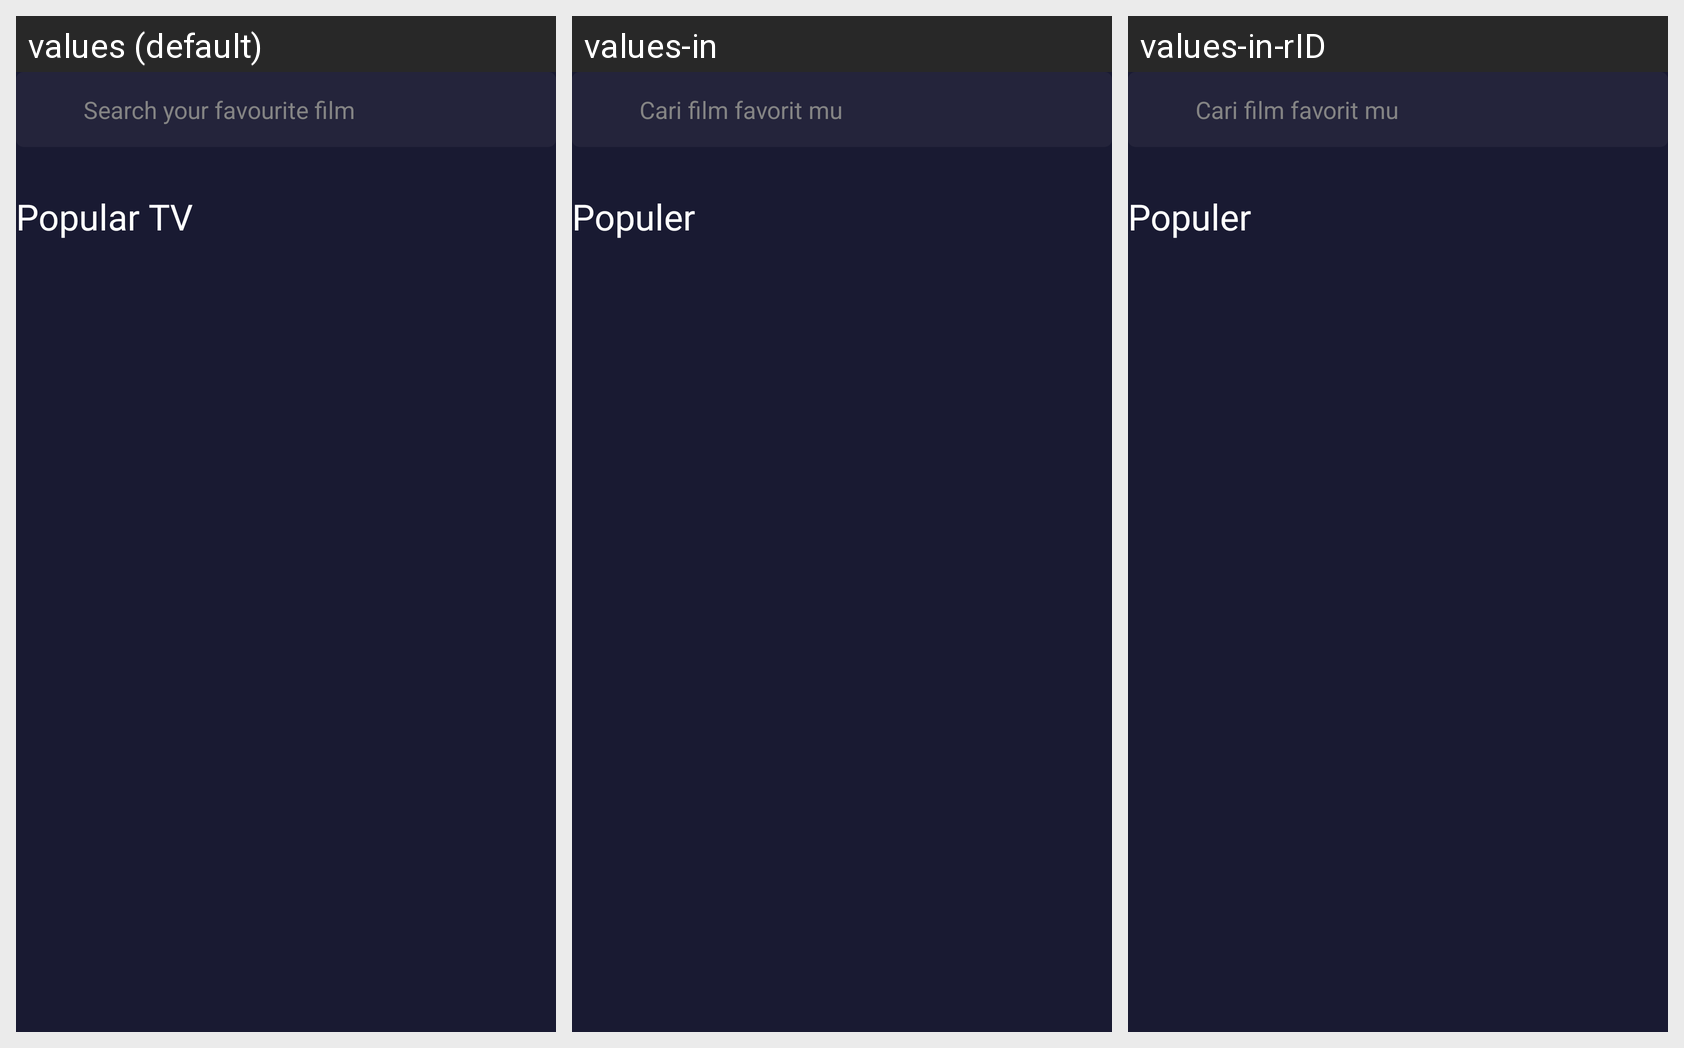

This grid shows one Android layout under several languages. Give, for every string resource on the screen, its name, the default text and each shown locale's text.
Android screen res/layout/fragment_tv.xml rendered under 3 locales, left to right: values (default), values-in, values-in-rID. Device: Nexus 5 (rendered at 1080×1920; each locale shown at half size, 540×960, under a caption strip naming it); theme Theme.AndroidMovieMiniProject.
Strings drawn on this screen, with the default value and each locale's value (text and hints the layout hard-codes, and strings that could not be matched under every locale, appear in the picture but are not listed):

popular_tv
  values: Popular TV
  values-in: Populer
  values-in-rID: Populer

search_placeholder
  values: Search your favourite film
  values-in: Cari film favorit mu
  values-in-rID: Cari film favorit mu
